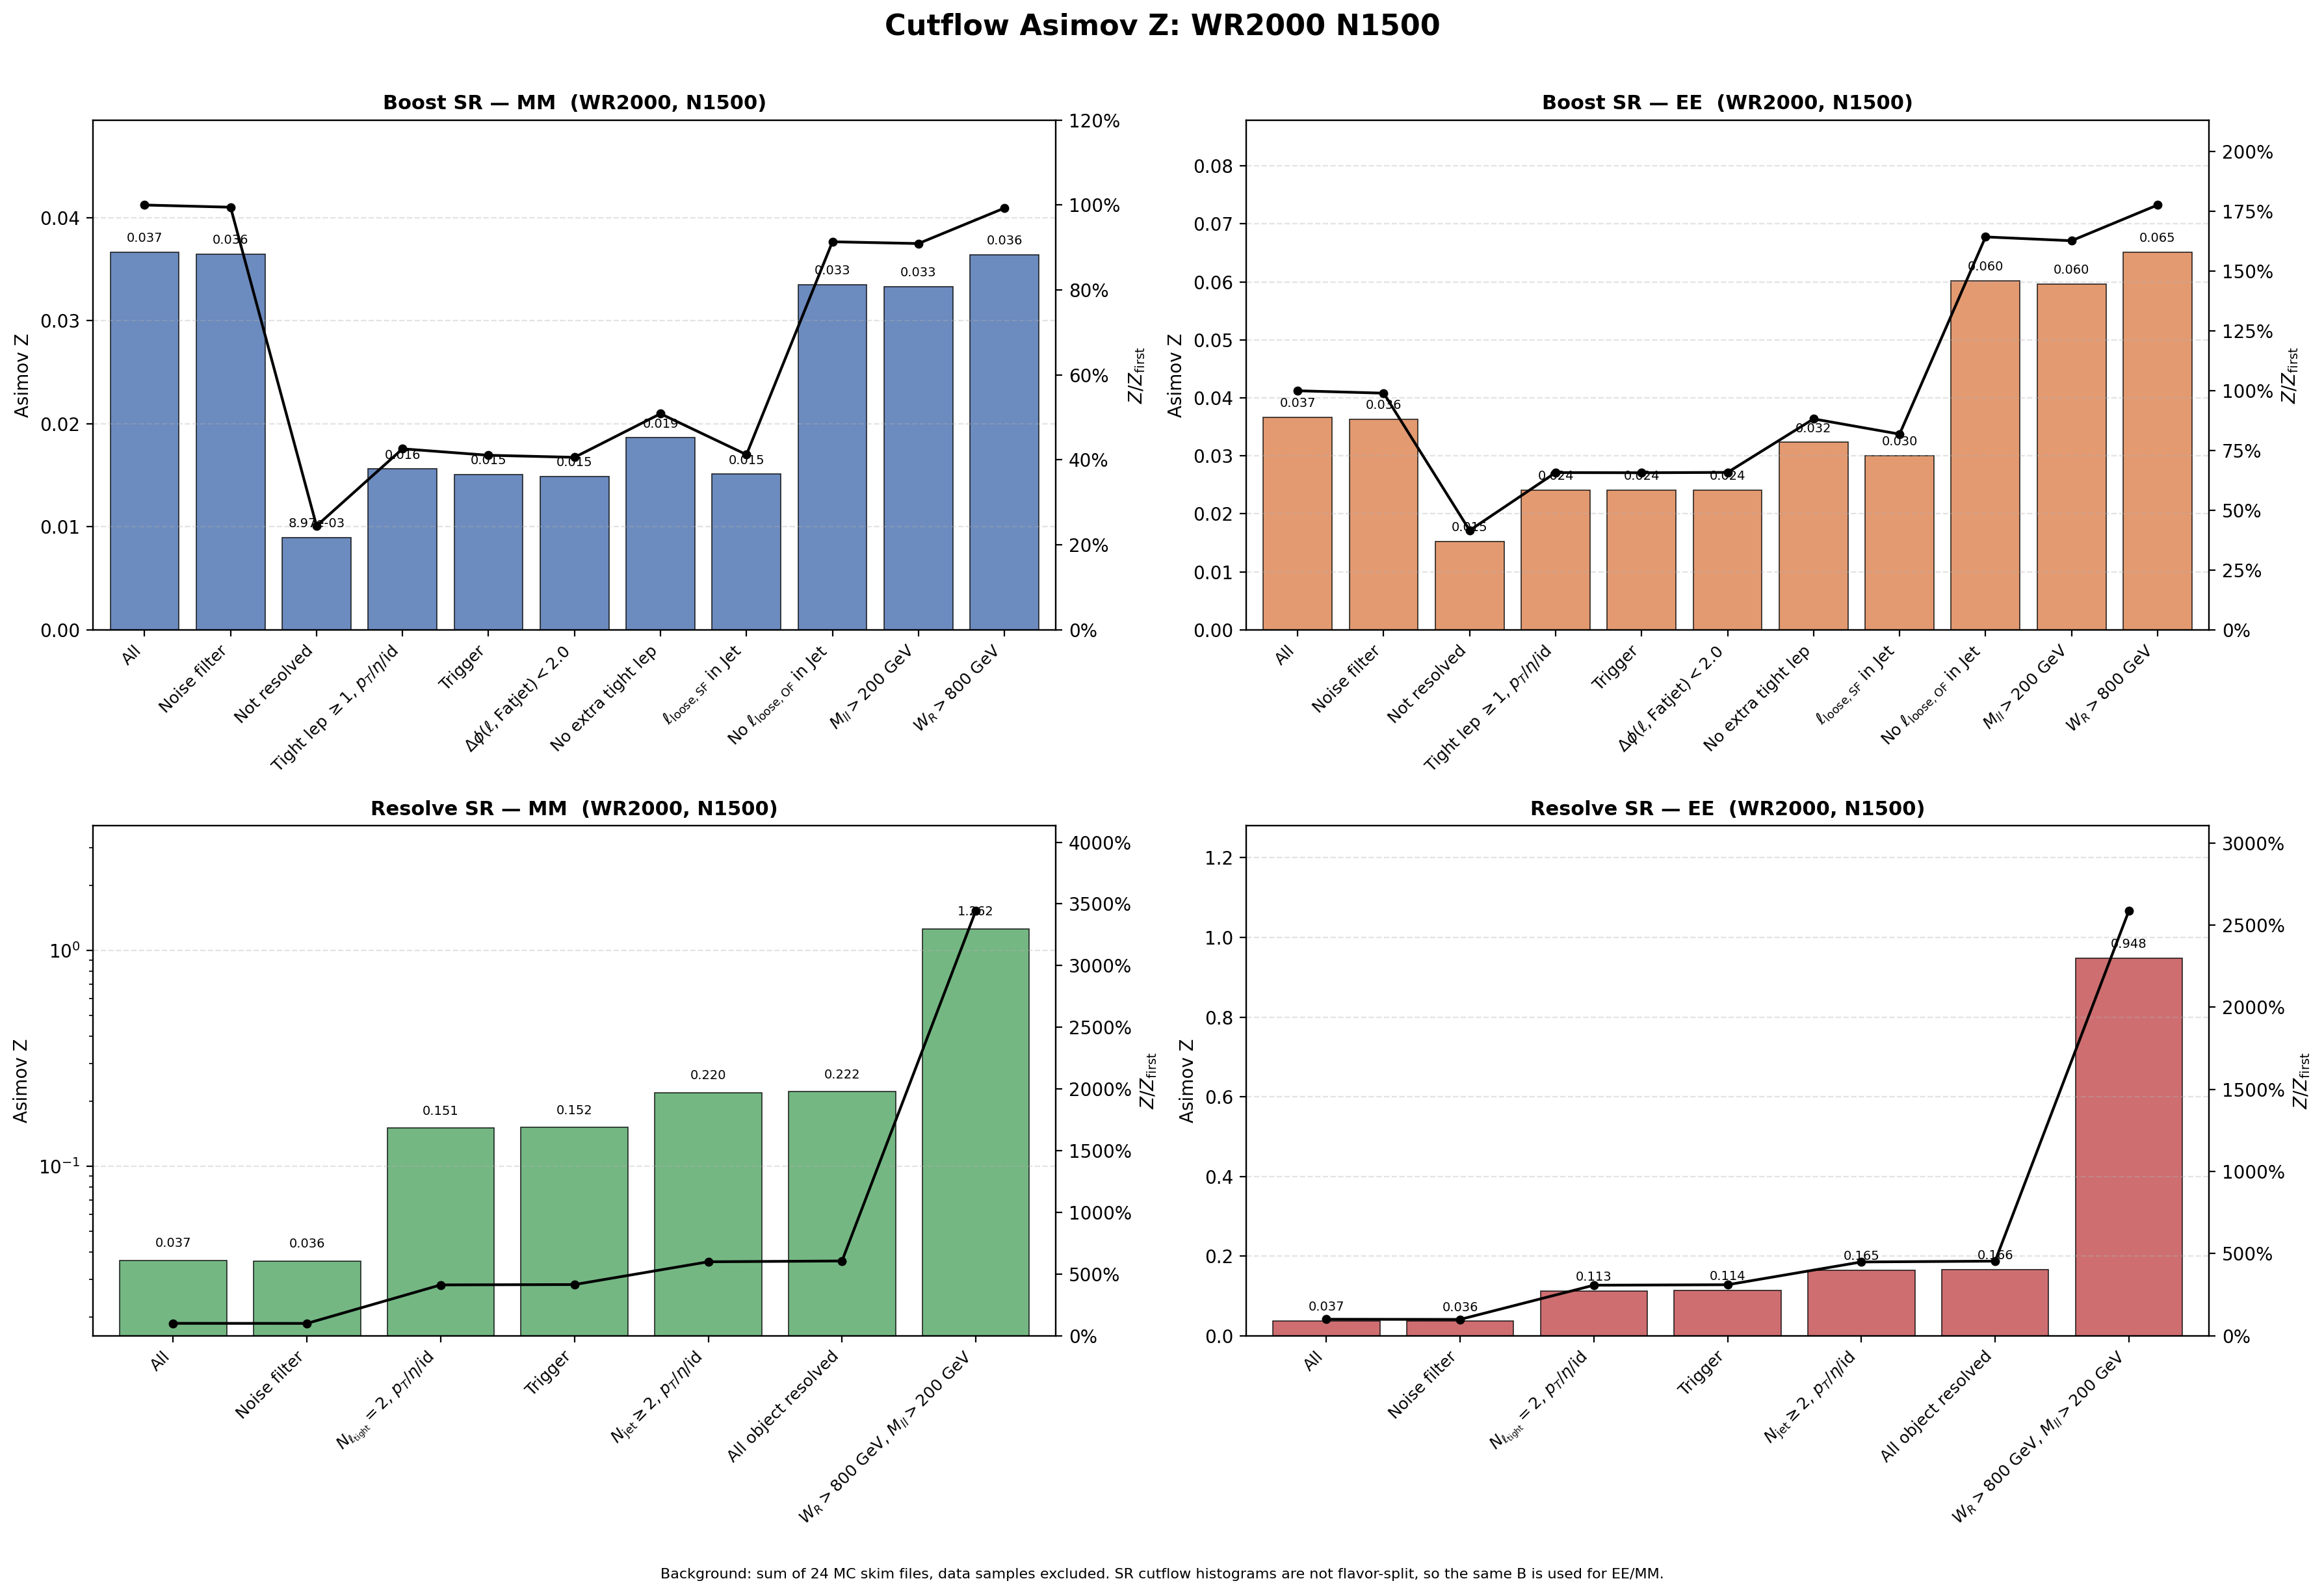

The file beside this chart, header and first rows:
region, flavor, cut_index, cut, signal, background, asimov_z, z_over_first, z_reduction_percent
Boost, MM, 1, All, 648.9, 3.1357246e+08, 0.03665, 1, 0
Boost, MM, 2, Noise filter, 645.6, 3.1357246e+08, 0.03646, 0.9949, 0.5149
Boost, MM, 3, Not resolved, 154.9, 2.9820904e+08, 0.008969, 0.2447, 75.4
Boost, MM, 4, Tight lep $\geq 1$, $p_T$/$\eta$/id, 145.7, 87065621, 0.01562, 0.4262, -74.12
Boost, MM, 5, Trigger, 140.3, 86727962, 0.01506, 0.4109, 3.568
Boost, MM, 6, $\Delta\phi(\ell,\mathrm{Fatjet})<2.0$, 136.1, 83676742, 0.01488, 0.4061, 1.174
Boost, MM, 7, No extra tight lep, 19.69, 1115599, 0.01864, 0.5087, -25.26
Boost, MM, 8, $\ell_{\mathrm{loose,SF}}$ in Jet, 15.64, 1070859, 0.01512, 0.4125, 18.92
Boost, MM, 9, No $\ell_{\mathrm{loose,OF}}$ in Jet, 10.7, 102208, 0.03348, 0.9135, -121.5
Boost, MM, 10, $M_{ll}>200$ GeV, 10.58, 100736, 0.03332, 0.9093, 0.4571
Boost, MM, 11, $W_R>800$ GeV, 10.58, 84513, 0.03638, 0.9928, -9.176
Boost, EE, 1, All, 648.9, 3.1357246e+08, 0.03665, 1, 0
Boost, EE, 2, Noise filter, 642.4, 3.1357246e+08, 0.03628, 0.9899, 1.01
Boost, EE, 3, Not resolved, 263.2, 2.9820904e+08, 0.01524, 0.4159, 57.99
Boost, EE, 4, Tight lep $\geq 1$, $p_T$/$\eta$/id, 224.9, 87065621, 0.02411, 0.6578, -58.16
Boost, EE, 5, Trigger, 224.3, 86727962, 0.02408, 0.6571, 0.09873
Boost, EE, 6, $\Delta\phi(\ell,\mathrm{Fatjet})<2.0$, 220.8, 83676742, 0.02413, 0.6586, -0.2203
Boost, EE, 7, No extra tight lep, 34.15, 1115599, 0.03234, 0.8823, -33.98
Boost, EE, 8, $\ell_{\mathrm{loose,SF}}$ in Jet, 31.05, 1070859, 0.03, 0.8187, 7.214
Boost, EE, 9, No $\ell_{\mathrm{loose,OF}}$ in Jet, 19.26, 102208, 0.06023, 1.643, -100.7
Boost, EE, 10, $M_{ll}>200$ GeV, 18.93, 100736, 0.05964, 1.627, 0.9694
Boost, EE, 11, $W_R>800$ GeV, 18.93, 84513, 0.06512, 1.777, -9.176
Resolve, MM, 1, All, 648.9, 3.1357246e+08, 0.03665, 1, 0
Resolve, MM, 2, Noise filter, 645.6, 3.1357246e+08, 0.03646, 0.9949, 0.5149
Resolve, MM, 3, $N_{\ell_{\rm tight}}=2$, $p_T$/$\eta$/i…, 493, 10678094, 0.1509, 4.116, -313.8
Resolve, MM, 4, Trigger, 491, 10454697, 0.1518, 4.143, -0.6497
Resolve, MM, 5, $N_{\rm jet}\geq 2$, $p_T$/$\eta$/id, 458.7, 4365292, 0.2195, 5.99, -44.58
Resolve, MM, 6, All object resolved, 455.7, 4216375, 0.2219, 6.056, -1.097
Resolve, MM, 7, $W_R>800$ GeV, $M_{ll}>200$ GeV, 371.2, 86381, 1.262, 34.44, -468.7
Resolve, EE, 1, All, 648.9, 3.1357246e+08, 0.03665, 1, 0
Resolve, EE, 2, Noise filter, 642.4, 3.1357246e+08, 0.03628, 0.9899, 1.01
Resolve, EE, 3, $N_{\ell_{\rm tight}}=2$, $p_T$/$\eta$/i…, 368.1, 10678094, 0.1126, 3.074, -210.5
Resolve, EE, 4, Trigger, 367.6, 10454697, 0.1137, 3.102, -0.9329
Resolve, EE, 5, $N_{\rm jet}\geq 2$, $p_T$/$\eta$/id, 343.8, 4365292, 0.1645, 4.49, -44.71
Resolve, EE, 6, All object resolved, 341.7, 4216375, 0.1664, 4.54, -1.128
Resolve, EE, 7, $W_R>800$ GeV, $M_{ll}>200$ GeV, 278.8, 86381, 0.9482, 25.87, -469.9
